Run: headless pygame with SDL's dummy video driver; simulated clock (each Clock.tick advances the game by its frame time, no real sleeping); random seed 0; keys injected as events and as key.get_pressed() state; no mouse input.
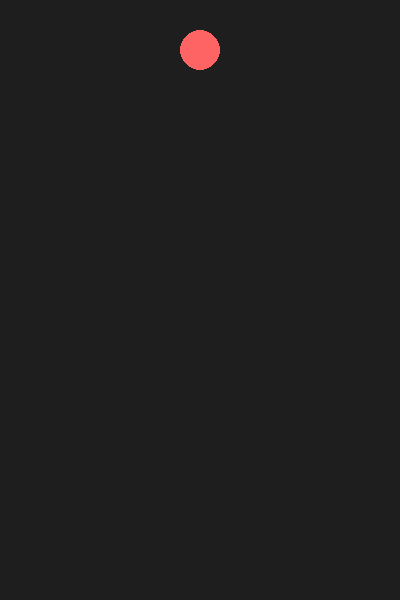
Frame 1 of 4 · flips 1–60 · no input
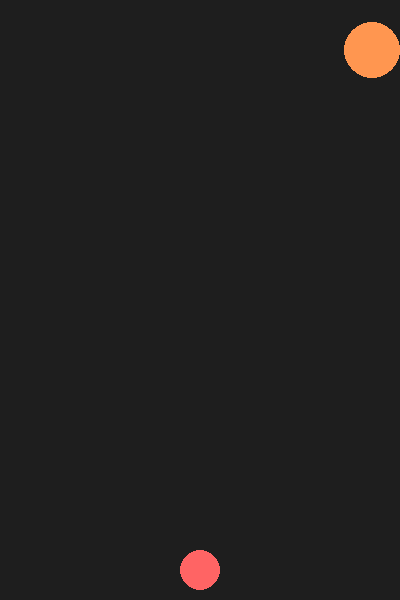
Frame 2 of 4 · flips 61–180 · tapped SPACE, RETURN · held RIGHT (→), D
Frame 3 of 4 · flips 181–300 · held DOWN (↓), S · screen unchanged from frame 2, image omitted
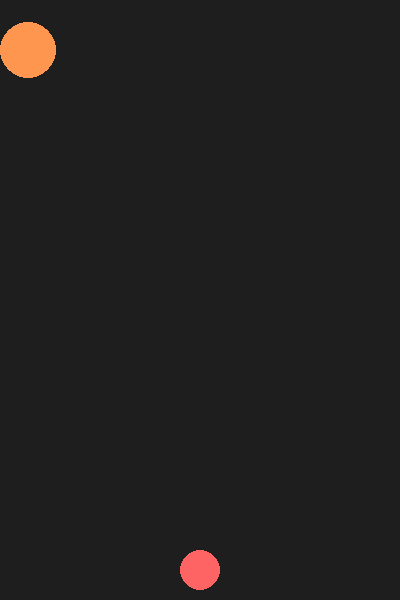
Frame 4 of 4 · flips 301–420 · held LEFT (←), A, UP (↑), W

The pygame program that drew these frames:

import pygame
import random
import math

pygame.init()

# Screen
WIDTH, HEIGHT = 400, 600
screen = pygame.display.set_mode((WIDTH, HEIGHT))
pygame.display.set_caption("Watermelon Game (Lite)")

clock = pygame.time.Clock()

# Fruit sizes (like Suika Game)
FRUIT_SIZES = [20, 28, 36, 48, 60, 75]  # small → big
FRUIT_COLORS = [
    (255, 100, 100),
    (255, 150, 80),
    (255, 220, 80),
    (150, 255, 80),
    (80, 200, 255),
    (255, 80, 255)
]

gravity = 0.3

class Fruit:
    def __init__(self, x, size_index):
        self.x = x
        self.y = 50
        self.size_index = size_index
        self.radius = FRUIT_SIZES[size_index]
        self.color = FRUIT_COLORS[size_index]
        self.vy = 0
        self.landed = False

    def update(self, fruits):
        if not self.landed:
            self.vy += gravity
            self.y += self.vy

        # Floor collision
        if self.y + self.radius > HEIGHT - 10:
            self.y = HEIGHT - 10 - self.radius
            self.vy = 0
            self.landed = True

        # Collision with other fruits
        for f in fruits:
            if f is self:
                continue
            dx = self.x - f.x
            dy = self.y - f.y
            dist = math.hypot(dx, dy)
            min_dist = self.radius + f.radius

            if dist < min_dist:
                overlap = min_dist - dist
                angle = math.atan2(dy, dx)

                # Push fruits apart
                self.x += math.cos(angle) * overlap / 2
                self.y += math.sin(angle) * overlap / 2
                f.x -= math.cos(angle) * overlap / 2
                f.y -= math.sin(angle) * overlap / 2

                # If same size → merge
                if self.size_index == f.size_index and not self.landed and not f.landed:
                    if self.size_index < len(FRUIT_SIZES) - 1:
                        new_size = self.size_index + 1
                        fruits.append(Fruit(self.x, new_size))
                    fruits.remove(self)
                    fruits.remove(f)
                    return

    def draw(self):
        pygame.draw.circle(screen, self.color, (int(self.x), int(self.y)), self.radius)


fruits = []
current_fruit = Fruit(WIDTH // 2, 0)
score = 0

running = True
while running:
    screen.fill((30, 30, 30))

    for event in pygame.event.get():
        if event.type == pygame.QUIT:
            running = False

        # Drop fruit
        if event.type == pygame.KEYDOWN:
            if event.key == pygame.K_SPACE:
                fruits.append(current_fruit)
                current_fruit = Fruit(WIDTH // 2, random.randint(0, 2))

    # Move fruit left/right
    keys = pygame.key.get_pressed()
    if keys[pygame.K_LEFT]:
        current_fruit.x -= 4
    if keys[pygame.K_RIGHT]:
        current_fruit.x += 4

    # Clamp inside screen
    current_fruit.x = max(current_fruit.radius, min(WIDTH - current_fruit.radius, current_fruit.x))

    # Update fruits
    for f in fruits[:]:
        f.update(fruits)

    # Draw fruits
    for f in fruits:
        f.draw()

    # Draw current fruit
    current_fruit.draw()

    pygame.display.flip()
    clock.tick(60)

pygame.quit()
